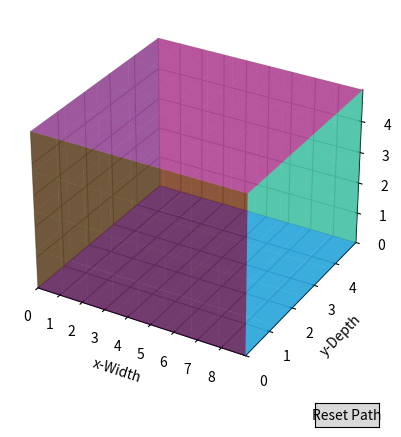

Recreate this plot in Python.
import numpy as np
import matplotlib.pyplot as plt
from mpl_toolkits.mplot3d import Axes3D
from matplotlib.widgets import Button

class Node:
    def __init__(self, value=1, is_in_dissection_path=False):
        self.value = value
        self.is_in_dissection_path = is_in_dissection_path

class Shape3D:
    def __init__(self, dimensions):
        self.dimensions = dimensions

    def plot(self):
        raise NotImplementedError("Subclasses should implement this method!")

class Cube(Shape3D):
    def __init__(self, dimensions):
        super().__init__(dimensions)
        x_dim, y_dim, z_dim = dimensions
        # Create a 3D array of Node objects
        self.cube = np.array([[ [Node() for _ in range(z_dim)] for _ in range(y_dim)] for _ in range(x_dim)])

    def plot(self):
        x_dim, y_dim, z_dim = self.dimensions

        # Create a figure for 3D plotting
        fig = plt.figure()
        ax = fig.add_subplot(111, projection='3d')

        # Create a solid cube
        x = np.linspace(0, x_dim, x_dim)
        y = np.linspace(0, y_dim, y_dim)
        z = np.linspace(0, z_dim, z_dim)
        X, Y, Z = np.meshgrid(x, y, z)

        # Define the faces of the cube
        faces = [
            [X[0, :, :], Y[0, :, :], Z[0, :, :]],  # Bottom face
            [X[:, 0, :], Y[:, 0, :], Z[:, 0, :]],  # Left face
            [X[:, :, 0], Y[:, :, 0], Z[:, :, 0]],  # Front face
            [X[-1, :, :], Y[-1, :, :], Z[-1, :, :]],  # Top face
            [X[:, -1, :], Y[:, -1, :], Z[:, -1, :]],  # Right face
            [X[:, :, -1], Y[:, :, -1], Z[:, :, -1]],  # Back face
        ]

        # Plot each face of the cube
        colors = ['red', 'green', 'blue', 'yellow', 'cyan', 'magenta']  # Colors for each face
        for i, face in enumerate(faces):
            ax.plot_surface(face[0], face[1], face[2], color=colors[i], alpha=0.5)

        # Add interactivity with button and hover
        def on_click(event):
            azim, elev = ax.azim, ax.elev
            print("Azimuth:", azim, "Elevation:", elev)

        cid = fig.canvas.mpl_connect('button_release_event', on_click)

        # Create a button for resetting the dissection path
        reset_ax = fig.add_axes([0.7, 0.01, 0.1, 0.05])  # Position of the button
        reset_button = Button(reset_ax, 'Reset Path')

        # Label axes
        ax.set_xlabel('x-Width')
        ax.set_ylabel('y-Depth')
        ax.set_zlabel('z-Height')

        # Set axis limits and ticks
        ax.set_xlim([0, x_dim])
        ax.set_ylim([0, y_dim])
        ax.set_zlim([0, z_dim])
        ax.set_xticks(np.arange(0, x_dim, 1))
        ax.set_yticks(np.arange(0, y_dim, 1))
        ax.set_zticks(np.arange(0, z_dim, 1))

        # Hide the plot background
        fig.patch.set_alpha(0)
        ax.set_facecolor((1, 1, 1, 0))

        # Show the plot
        plt.show()

# Example usage
cube = Cube((9, 5, 5))
cube.plot()
